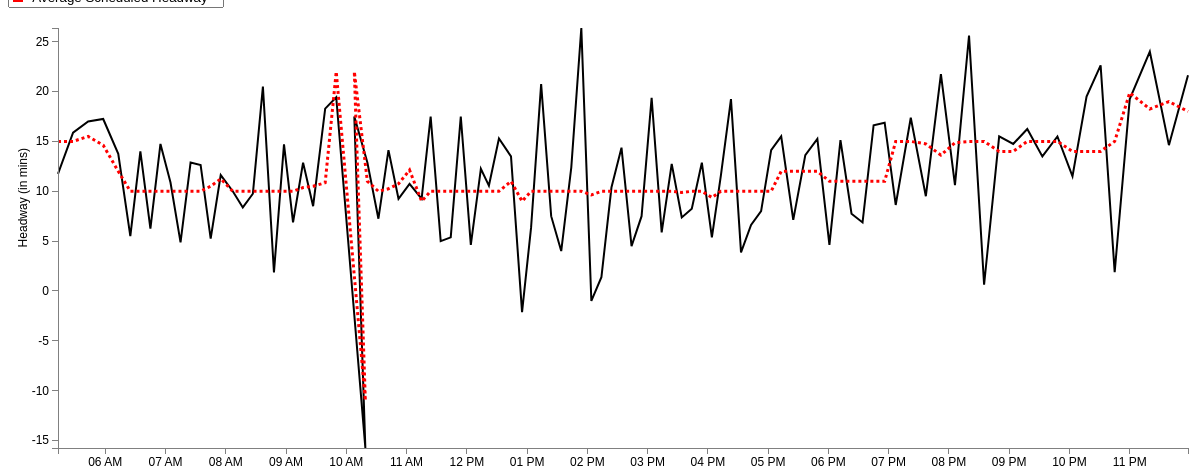
D3 v3 page, settled after 480 driven frames (8 s of simulated time); the page loaded 1 data file(s).


var margin = {top: 20, right: 20, bottom: 20, left: 50},
    width = 1200 - margin.left - margin.right,
    height = 460 - margin.top - margin.bottom;
var parseDate = d3.time.format("%H:%M").parse;
var x = d3.time.scale()
    .domain([0, 25])
    .range([0, width]);
var y = d3.scale.linear()
    .range([height, 0]);
var xAxis = d3.svg.axis()
    .scale(x)
    .ticks(d3.time.hours, 1)
    .orient("bottom");
var yAxis = d3.svg.axis()
    .scale(y)
    .orient("left");
	
//Define the line
var valueline = d3.svg.line()
    .x(function(d) { 
	 if (d.AvgStartTime > 0 && d.AvgStartTime < 1439) { //Bound for end of this day (11:59pm = 1439 mins)
	    return x(d.mytime);} })
    .y(function(d) { return y(d.AvgAct); });
	
//Define the second line

var valueline2 = d3.svg.line()

	.x(function(d) { 
	if (d.AvgStartTime > 0 && d.AvgStartTime < 1439) { //Bound for end of this day (11:59pm = 1439 mins)
	return x(d.mytime);} })
    .y(function(d) { return y(d.AvgSch); });
	
var svg = d3.select("body").append("svg")
    .attr("width", width + margin.left + margin.right)
    .attr("height", height + margin.top + margin.bottom)
  .append("g")
    .attr("transform", "translate(" + margin.left + "," + margin.top + ")");

	//Declaring the variables we need to convert to hours::minutes string
var hour; 
var hour_str;
var min; 
var min_str;
var prefix_str = "2013-03-01T";
var HMtime = d3.time.format("%H:%M");

//Retrieve the data
d3.csv("avg_57_inbound_result.csv", function(error, data) {
  data.forEach(function(d) {
  d.AvgStartTime = +d.AvgStartTime; //Set this to StartTimeInMin before we convert it
  hour = Math.floor(d.AvgStartTime/ 60); //Gives us the hour
		hour_str = hour.toString();	//Convert hour to string
			if (hour_str.length == 1) { //We add a 0 in front for correct formatting
				hour_str = "0" + hour_str;
				} 
	min = Math.floor(d.AvgStartTime % 60); //Converts to minutes
		min_str = min.toString();
			if (hour_str.length == 1) { //We add a 0 in front for correct formatting
				min_str = "0" + min_str;
				} 
	HMtime = hour_str + ":" + min_str; //Concatenate the substrings above to form HH:MM formatted string
	
	d.mytime = parseDate(HMtime);
    d.AvgAct = +d.AvgAct;
	d.AvgSch = +d.AvgSch;
	 
  });
  
  x.domain(d3.extent(data, function(d) { 
  
if (d.AvgStartTime > 0 && d.AvgStartTime < 1439) { //Bound for end of this day (11:59pm = 1439 mins)
 
  return d.mytime;}  }));
  y.domain(d3.extent(data, function(d) { return d.AvgAct; }));
  /* svg.append("path")
      .datum(data)
      .attr("class", "line")
      .attr("d", line);
	  */
	
	// Add the valueline path.
    svg.append("path")		
        .attr("class", "line")	
        .attr("d", valueline(data))
		.attr("stroke-width", 2)
		.attr("stroke", 'black');
	//Add the valueline2 path
	svg.append("path")		
		.attr("class","line")
        .attr("d", valueline2(data))
		.style("stroke-dasharray", ("3, 3"))
		.attr("stroke-width", 3)
		.attr("stroke", 'red');

  svg.append("g")
      .attr("class", "x axis")
      .attr("transform", "translate(0," + height + ")")
      .call(xAxis);
  svg.append("g")
      .attr("class", "y axis")
      .call(yAxis)
    .append("text")
      .attr("transform", "rotate(-90)")
      .attr("y", -40)
	  .attr("x", -120)
      .attr("dy", ".71em")
      .style("text-anchor", "end")
      .text("Headway (in mins)");


});


### data: avg_57_inbound_result.csv
HeadwayId, ServiceDate, StartTimeInMin, RouteName: chararray, RouteDirectionName: chararray, Trip_1: int, Trip_2: int, StopName: bytearray, ActHeadway, ScheduledHeadway, HeadwayDifference, ID, AvgAct, AvgSch, AvgStartTime, AbsDifference, AvgDifference
1, 3/1/2014, 305, 57, Inbound, 4236158, 4236285, Watertown Yard, 9, 15, -6, 1, 11.75, 15, 313, 6, 3.25
1, 3/1/2014, 306, 57, Inbound, 4236158, 4236285, Washington St @ Bacon St, 14, 15, -1, 2, 15.88, 15, 328, 1, 0.88
1, 3/1/2014, 309, 57, Inbound, 4236158, 4236285, Tremont St @ Washington St, 14, 15, -1, 3, 17, 15.5, 343, 1, 1.50
1, 3/1/2014, 311, 57, Inbound, 4236158, 4236285, Washington St @ Chestnut Hill Ave, 13, 15, -2, 4, 17.25, 14.62, 358, 2, 2.63
1, 3/1/2014, 313, 57, Inbound, 4236158, 4236285, Brighton Ave @ Cambridge St, 12, 15, -3, 5, 13.75, 12, 373, 3, 2.00
1, 3/1/2014, 316, 57, Inbound, 4236158, 4236285, Brighton Ave @ Comm Ave, 12, 15, -3, 6, 5.5, 10, 385, 3, 4.50
1, 3/1/2014, 319, 57, Inbound, 4236158, 4236285, Commonwealth Ave @ Carlton St, 10, 15, -5, 7, 14, 10, 395, 5, 4.00
1, 3/1/2014, 322, 57, Inbound, 4236158, 4236285, Kenmore Station Busway, 10, 15, -5, 8, 6.25, 10, 405, 5, 3.75
2, 3/1/2014, 320, 57, Inbound, 4236285, 4236331, Watertown Yard, 15, 15, 0, 9, 14.75, 10, 415, 0, 4.75
2, 3/1/2014, 321, 57, Inbound, 4236285, 4236331, Washington St @ Bacon St, 16, 15, 1, 10, 10.88, 10, 425, 1, 0.88
2, 3/1/2014, 324, 57, Inbound, 4236285, 4236331, Tremont St @ Washington St, 16, 15, 1, 11, 4.875, 10, 435, 1, 5.13
2, 3/1/2014, 326, 57, Inbound, 4236285, 4236331, Washington St @ Chestnut Hill Ave, 15, 15, 0, 12, 12.88, 10, 445, 0, 2.88
2, 3/1/2014, 328, 57, Inbound, 4236285, 4236331, Brighton Ave @ Cambridge St, 15, 15, 0, 13, 12.62, 10, 455, 0, 2.63
2, 3/1/2014, 331, 57, Inbound, 4236285, 4236331, Brighton Ave @ Comm Ave, 15, 15, 0, 14, 5.25, 10.5, 465, 0, 6.25
2, 3/1/2014, 334, 57, Inbound, 4236285, 4236331, Commonwealth Ave @ Carlton St, 17, 15, 2, 15, 11.62, 11.25, 475, 2, 0.88
2, 3/1/2014, 337, 57, Inbound, 4236285, 4236331, Kenmore Station Busway, 18, 15, 3, 16, 10, 10, 487, 3, 0.75
3, 3/1/2014, 335, 57, Inbound, 4236331, 4236034, Watertown Yard, 15, 15, 0, 17, 8.375, 10, 497, 0, 1.63
3, 3/1/2014, 336, 57, Inbound, 4236331, 4236034, Washington St @ Bacon St, 16, 15, 1, 18, 9.75, 10, 507, 1, 2.00
3, 3/1/2014, 339, 57, Inbound, 4236331, 4236034, Tremont St @ Washington St, 16, 15, 1, 19, 20.5, 10, 517, 1, 10.50
3, 3/1/2014, 341, 57, Inbound, 4236331, 4236034, Washington St @ Chestnut Hill Ave, 17, 15, 2, 20, 1.857, 10, 528, 2, 8.14
3, 3/1/2014, 343, 57, Inbound, 4236331, 4236034, Brighton Ave @ Cambridge St, 19, 15, 4, 21, 14.71, 10, 538, 4, 5.00
3, 3/1/2014, 346, 57, Inbound, 4236331, 4236034, Brighton Ave @ Comm Ave, 18, 16, 2, 22, 6.875, 10, 547, 2, 3.63
3, 3/1/2014, 349, 57, Inbound, 4236331, 4236034, Commonwealth Ave @ Carlton St, 17, 17, 0, 23, 12.88, 10.38, 557, 0, 2.50
3, 3/1/2014, 352, 57, Inbound, 4236331, 4236034, Kenmore Station Busway, 18, 16, 2, 24, 8.5, 10.5, 567, 2, 3.00
4, 3/1/2014, 350, 57, Inbound, 4236034, 4236160, Watertown Yard, 21, 13, 8, 25, 18.29, 10.86, 579, 8, 8.00
4, 3/1/2014, 351, 57, Inbound, 4236034, 4236160, Washington St @ Bacon St, 13, 13, 0, 26, 19.43, 22, 590, 0, 3.43
4, 3/1/2014, 354, 57, Inbound, 4236034, 4236160, Tremont St @ Washington St, 14, 13, 1, 27, -15.75, -11, 619, 1, 4.75
4, 3/1/2014, 356, 57, Inbound, 4236034, 4236160, Washington St @ Chestnut Hill Ave, 16, 14, 2, 28, 17.5, 22, 608, 2, 4.50
4, 3/1/2014, 358, 57, Inbound, 4236034, 4236160, Brighton Ave @ Cambridge St, 17, 16, 1, 29, 12.88, 11, 621, 1, 3.88
4, 3/1/2014, 362, 57, Inbound, 4236034, 4236160, Brighton Ave @ Comm Ave, 19, 16, 3, 30, 7.25, 10, 632, 3, 3.50
4, 3/1/2014, 366, 57, Inbound, 4236034, 4236160, Commonwealth Ave @ Carlton St, 19, 16, 3, 31, 14.12, 10.25, 642, 3, 3.88
4, 3/1/2014, 368, 57, Inbound, 4236034, 4236160, Kenmore Station Busway, 19, 16, 3, 32, 9.25, 10.75, 652, 3, 1.75
5, 3/1/2014, 363, 57, Inbound, 4236160, 4236287, Watertown Yard, 26, 12, 14, 33, 10.75, 12.12, 663, 14, 2.88
5, 3/1/2014, 364, 57, Inbound, 4236160, 4236287, Washington St @ Bacon St, 13, 12, 1, 34, 9.25, 9, 675, 1, 2.50
5, 3/1/2014, 367, 57, Inbound, 4236160, 4236287, Tremont St @ Washington St, 12, 12, 0, 35, 17.5, 10, 684, 0, 7.50
5, 3/1/2014, 370, 57, Inbound, 4236160, 4236287, Washington St @ Chestnut Hill Ave, 12, 12, 0, 36, 5, 10, 694, 0, 5.25
5, 3/1/2014, 374, 57, Inbound, 4236160, 4236287, Brighton Ave @ Cambridge St, 11, 12, -1, 37, 5.375, 10, 704, 1, 5.38
5, 3/1/2014, 378, 57, Inbound, 4236160, 4236287, Brighton Ave @ Comm Ave, 12, 12, 0, 38, 17.5, 10, 714, 0, 7.50
5, 3/1/2014, 382, 57, Inbound, 4236160, 4236287, Commonwealth Ave @ Carlton St, 12, 12, 0, 39, 4.625, 10, 724, 0, 5.38
5, 3/1/2014, 384, 57, Inbound, 4236160, 4236287, Kenmore Station Busway, 12, 12, 0, 40, 12.25, 10, 734, 0, 2.25
6, 3/1/2014, 375, 57, Inbound, 4236287, 4236333, Watertown Yard, 1, 10, -9, 41, 10.57, 10, 742, 9, 1.71
6, 3/1/2014, 376, 57, Inbound, 4236287, 4236333, Washington St @ Bacon St, 8, 10, -2, 42, 15.29, 10, 752, 2, 6.71
6, 3/1/2014, 379, 57, Inbound, 4236287, 4236333, Tremont St @ Washington St, 8, 10, -2, 43, 13.5, 11, 764, 2, 2.50
6, 3/1/2014, 382, 57, Inbound, 4236287, 4236333, Washington St @ Chestnut Hill Ave, 7, 10, -3, 44, -2.125, 9, 775, 3, 11.13
6, 3/1/2014, 386, 57, Inbound, 4236287, 4236333, Brighton Ave @ Cambridge St, 7, 10, -3, 45, 6.375, 10, 784, 3, 5.88
6, 3/1/2014, 390, 57, Inbound, 4236287, 4236333, Brighton Ave @ Comm Ave, 5, 10, -5, 46, 20.75, 10, 794, 5, 10.75
6, 3/1/2014, 394, 57, Inbound, 4236287, 4236333, Commonwealth Ave @ Carlton St, 5, 10, -5, 47, 7.5, 10, 804, 5, 3.50
6, 3/1/2014, 396, 57, Inbound, 4236287, 4236333, Kenmore Station Busway, 3, 10, -7, 48, 4, 10, 814, 7, 6.00
7, 3/1/2014, 385, 57, Inbound, 4236333, 4236036, Watertown Yard, 17, 10, 7, 49, 12.38, 10, 824, 7, 2.63
7, 3/1/2014, 386, 57, Inbound, 4236333, 4236036, Washington St @ Bacon St, 13, 10, 3, 50, 26.38, 10, 834, 3, 16.38
7, 3/1/2014, 389, 57, Inbound, 4236333, 4236036, Tremont St @ Washington St, 13, 10, 3, 51, -1, 9.625, 844, 3, 10.63
… [head cut at 6 KiB]